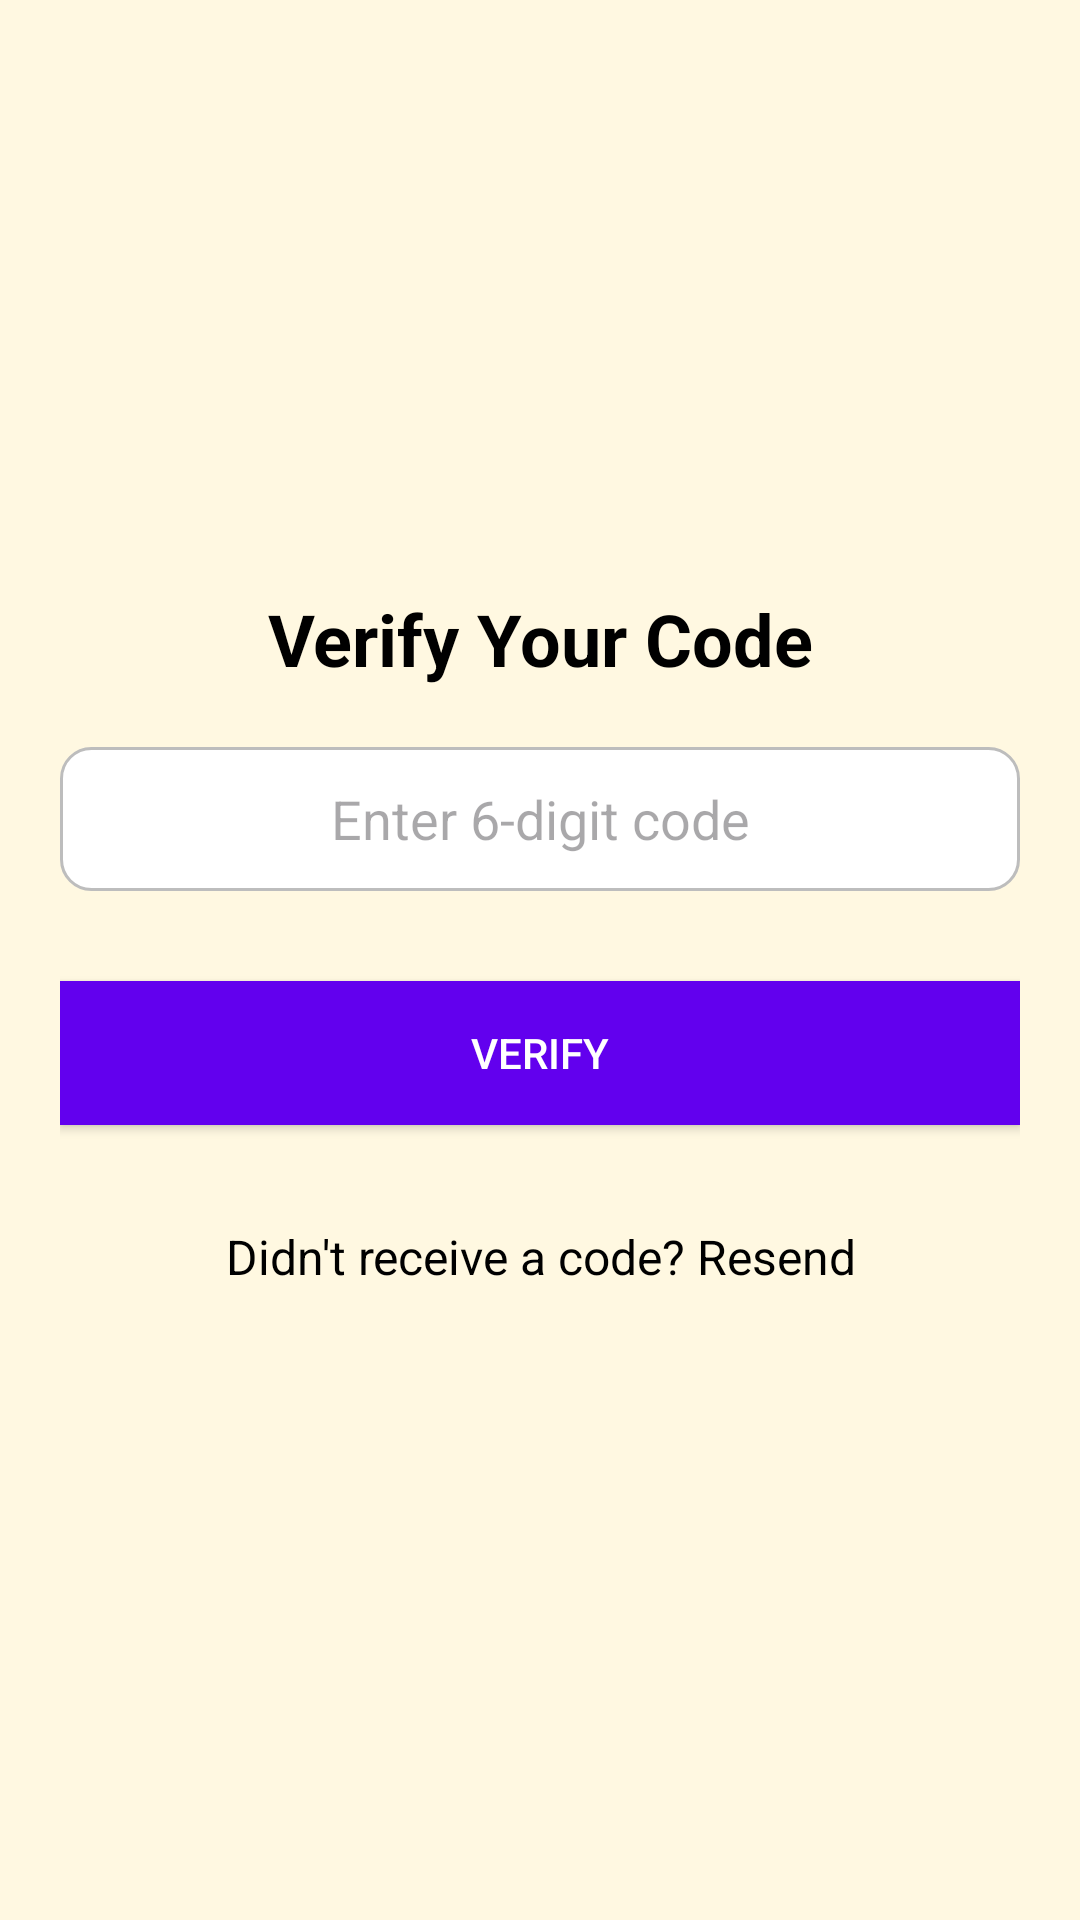

The Android layout XML behind this screen, and the referenced resources:
<!-- AndroidManifest.xml: application theme Theme.MealBox -->
<!-- res/layout/activity_verify_code.xml -->
<?xml version="1.0" encoding="utf-8"?>
<LinearLayout
    xmlns:android="http://schemas.android.com/apk/res/android"
    android:layout_width="match_parent"
    android:layout_height="match_parent"
    android:orientation="vertical"
    android:padding="20dp"
    android:gravity="center"
    android:background="#FFF8E1">


    <TextView
        android:id="@+id/verifyCodeHeader"
        android:layout_width="wrap_content"
        android:layout_height="wrap_content"
        android:text="Verify Your Code"
        android:textSize="24sp"
        android:textStyle="bold"
        android:textColor="#000000"
        android:layout_marginBottom="20dp"
        android:gravity="center" />


    <EditText
        android:id="@+id/codeEditText"
        android:layout_width="match_parent"
        android:layout_height="48dp"
        android:hint="Enter 6-digit code"
        android:inputType="text"
        android:gravity="center"
        android:padding="12dp"
        android:background="@drawable/rounded_edit_text"
        android:textColor="#000000"
        android:layout_marginBottom="20dp"
        android:minHeight="48dp" />


    <Button
        android:id="@+id/verifyButton"
        android:layout_width="match_parent"
        android:layout_height="wrap_content"
        android:text="Verify"
        android:textColor="#FFFFFF"
        android:background="@color/purple_500"
        android:padding="12dp"
        android:layout_marginBottom="10dp"
        android:layout_marginTop="10dp" />


    <TextView
        android:id="@+id/resentCode"
        android:layout_width="wrap_content"
        android:layout_height="48dp"
        android:layout_gravity="center"
        android:layout_marginTop="10dp"
        android:clickable="true"
        android:focusable="true"
        android:text="Didn't receive a code? Resend"
        android:textColor="#000000"
        android:textSize="16sp"
        android:gravity="center"
        android:minHeight="48dp"
        android:paddingHorizontal="12dp" />

</LinearLayout>
<!-- resources referenced by this layout -->
<resources>
  <color name="purple_500">#FF6200EE</color>
  <!-- drawable rounded_edit_text (drawable) -->
  <?xml version="1.0" encoding="utf-8"?>
  <shape xmlns:android="http://schemas.android.com/apk/res/android">
      <solid android:color="#FFFFFF" />
      <corners android:radius="10dp" />
      <stroke android:width="1dp" android:color="#BDBDBD" />
  </shape>
  <style name="Theme.MealBox" parent="Base.Theme.MealBox" />
  <style name="Base.Theme.MealBox" parent="Theme.Material3.DayNight.NoActionBar">
          
          
      </style>
</resources>
